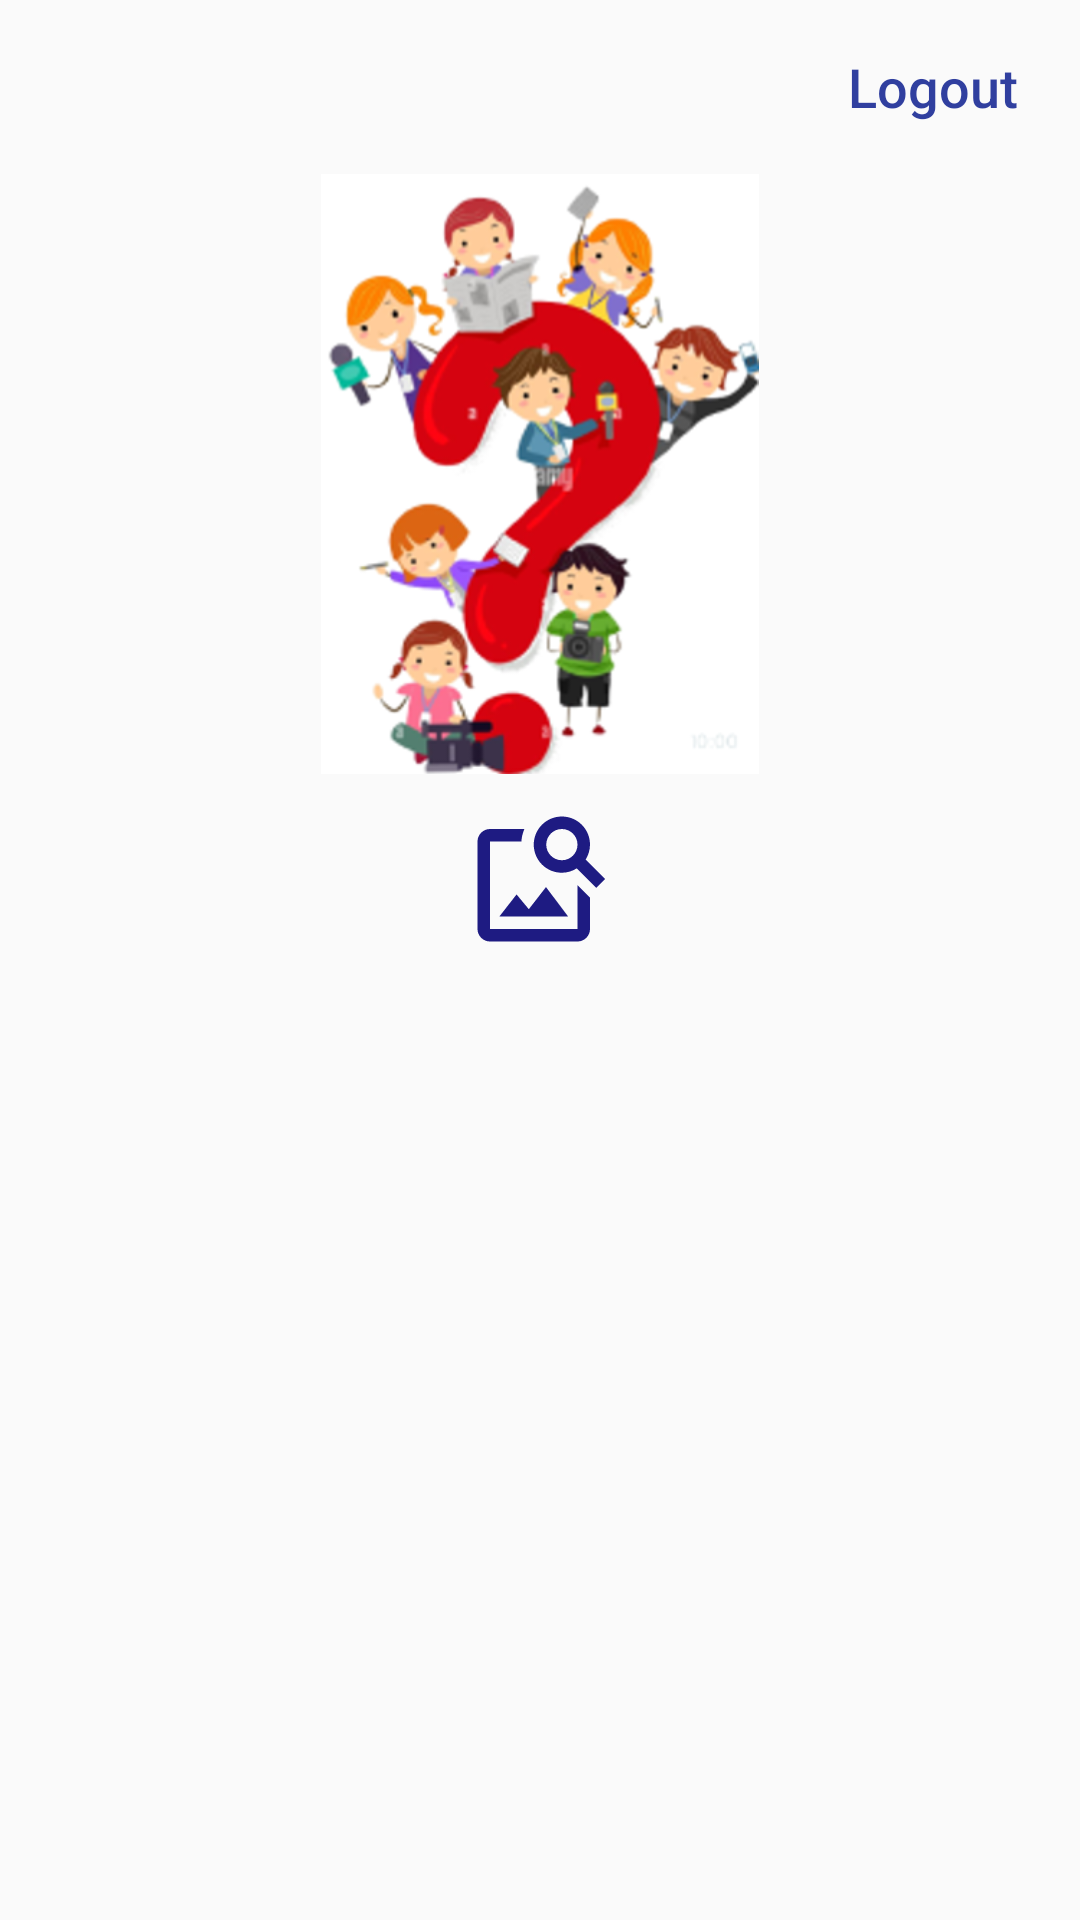

Write the Android layout XML for this screen, with the resource values it uses.
<!-- AndroidManifest.xml: application theme Theme.RecognizingObjects -->
<!-- res/layout/activity_user_page.xml -->
<?xml version="1.0" encoding="utf-8"?>
<LinearLayout xmlns:android="http://schemas.android.com/apk/res/android"
    xmlns:app="http://schemas.android.com/apk/res-auto"
    xmlns:tools="http://schemas.android.com/tools"
    android:layout_width="match_parent"
    android:layout_height="match_parent"
android:gravity="center_horizontal"
    android:orientation="vertical"
    tools:context=".UserPage">
    <Button
        android:id="@+id/exit"
        android:layout_width="wrap_content"
        android:layout_height="wrap_content"
        android:drawableLeft="@drawable/logout"
        android:background="@drawable/box_2"
        android:padding="5dp"
        android:textAllCaps="false"
        android:text="Logout"
        android:textColor="#303F9F"
        android:layout_marginBottom="10dp"
        android:layout_gravity="end"
        android:layout_margin="5dp"
        android:textSize="18dp" />
    <ImageView
        android:id="@+id/image_view"
        android:layout_width="match_parent"
        android:layout_height="200dp"
        android:adjustViewBounds="true"
        android:scaleType="fitCenter"
        android:layout_marginHorizontal="25dp"
        android:src="@drawable/logo"/>
    <ImageButton
        android:id="@+id/start_camera"
        android:layout_width="match_parent"
        android:layout_height="70dp"
        android:layout_marginHorizontal="50dp"
        android:src="@drawable/ic_baseline_image_search_24"
        android:background="@drawable/box_2"
        android:textAllCaps="false"
        android:textColor="#303F9F"
        android:layout_marginBottom="10dp"
        android:textSize="20dp" />

<LinearLayout
    android:visibility="gone"

    android:id="@+id/lin1"
    android:layout_width="match_parent"
    android:layout_height="90dp"
    android:layout_margin="5dp"
    android:gravity="center"
    android:background="@drawable/box_2"
    android:orientation="vertical">
    <TextView
        android:id="@+id/item1"
        android:layout_width="wrap_content"
        android:layout_height="wrap_content"
        android:text="Chair"
        android:textSize="20sp"
        android:padding="10dp"
        android:textColor="@color/black"
        android:textStyle="bold"
        />
   <LinearLayout
       android:layout_width="match_parent"
       android:layout_height="wrap_content"
       android:layout_gravity="center"
       android:gravity="center"
       android:orientation="horizontal">
       <ImageButton
           android:id="@+id/voice1"
           android:layout_width="wrap_content"
           android:layout_height="wrap_content"
           android:src="@drawable/ic_baseline_keyboard_voice_24"
           android:background="@drawable/box_2"
           android:padding="10dp"
           android:textAllCaps="false"
           android:textColor="#303F9F"
           android:textSize="20dp" />
       <ImageButton
           android:id="@+id/vid1"
           android:layout_width="wrap_content"
           android:layout_height="wrap_content"
           android:src="@drawable/ic_baseline_video_library_24"
           android:background="@drawable/box_2"
           android:padding="10dp"
           android:layout_marginHorizontal="10dp"
           android:textAllCaps="false"
           android:textColor="#303F9F"
           android:textSize="20dp" />
   </LinearLayout>

</LinearLayout>
    <LinearLayout
        android:visibility="gone"

        android:id="@+id/lin2"
        android:layout_width="match_parent"
        android:layout_height="90dp"
        android:layout_margin="5dp"
        android:gravity="center"
        android:background="@drawable/box_2"
        android:orientation="vertical">
        <TextView
            android:id="@+id/item2"
            android:layout_width="wrap_content"
            android:layout_height="wrap_content"
            android:text="Chair"
            android:textSize="20sp"
            android:padding="10dp"
            android:textColor="@color/black"
            android:textStyle="bold"
            />
        <LinearLayout
            android:layout_width="match_parent"
            android:layout_height="wrap_content"
            android:layout_gravity="center"
            android:gravity="center"
            android:orientation="horizontal">
            <ImageButton
                android:id="@+id/voice2"
                android:layout_width="wrap_content"
                android:layout_height="wrap_content"
                android:src="@drawable/ic_baseline_keyboard_voice_24"
                android:background="@drawable/box_2"
                android:padding="10dp"
                android:textAllCaps="false"
                android:textColor="#303F9F"
                android:textSize="20dp" />
            <ImageButton
                android:id="@+id/vid2"
                android:layout_width="wrap_content"
                android:layout_height="wrap_content"
                android:src="@drawable/ic_baseline_video_library_24"
                android:background="@drawable/box_2"
                android:padding="10dp"
                android:layout_marginHorizontal="10dp"
                android:textAllCaps="false"
                android:textColor="#303F9F"
                android:textSize="20dp" />
        </LinearLayout>
    </LinearLayout>
</LinearLayout>
<!-- resources referenced by this layout -->
<resources>
  <!-- drawable ic_baseline_image_search_24 (drawable) -->
  <vector android:height="50dp" android:tint="#1E1B82"
      android:viewportHeight="24" android:viewportWidth="24"
      android:width="50dp" xmlns:android="http://schemas.android.com/apk/res/android">
      <path android:fillColor="@android:color/white" android:pathData="M18,13v7L4,20L4,6h5.02c0.05,-0.71 0.22,-1.38 0.48,-2L4,4c-1.1,0 -2,0.9 -2,2v14c0,1.1 0.9,2 2,2h14c1.1,0 2,-0.9 2,-2v-5l-2,-2zM16.5,18h-11l2.75,-3.53 1.96,2.36 2.75,-3.54zM19.3,8.89c0.44,-0.7 0.7,-1.51 0.7,-2.39C20,4.01 17.99,2 15.5,2S11,4.01 11,6.5s2.01,4.5 4.49,4.5c0.88,0 1.7,-0.26 2.39,-0.7L21,13.42 22.42,12 19.3,8.89zM15.5,9C14.12,9 13,7.88 13,6.5S14.12,4 15.5,4 18,5.12 18,6.5 16.88,9 15.5,9z"/>
  </vector>
  <!-- drawable ic_baseline_keyboard_voice_24 (drawable) -->
  <vector android:height="40dp" android:tint="#B81065"
      android:viewportHeight="24" android:viewportWidth="24"
      android:width="40dp" xmlns:android="http://schemas.android.com/apk/res/android">
      <path android:fillColor="@android:color/white" android:pathData="M12,15c1.66,0 2.99,-1.34 2.99,-3L15,6c0,-1.66 -1.34,-3 -3,-3S9,4.34 9,6v6c0,1.66 1.34,3 3,3zM17.3,12c0,3 -2.54,5.1 -5.3,5.1S6.7,15 6.7,12L5,12c0,3.42 2.72,6.23 6,6.72L11,22h2v-3.28c3.28,-0.48 6,-3.3 6,-6.72h-1.7z"/>
  </vector>
  <!-- drawable ic_baseline_video_library_24 (drawable) -->
  <vector android:height="40dp" android:tint="#B81065"
      android:viewportHeight="24" android:viewportWidth="24"
      android:width="40dp" xmlns:android="http://schemas.android.com/apk/res/android">
      <path android:fillColor="@android:color/white" android:pathData="M4,6L2,6v14c0,1.1 0.9,2 2,2h14v-2L4,20L4,6zM20,2L8,2c-1.1,0 -2,0.9 -2,2v12c0,1.1 0.9,2 2,2h12c1.1,0 2,-0.9 2,-2L22,4c0,-1.1 -0.9,-2 -2,-2zM12,14.5v-9l6,4.5 -6,4.5z"/>
  </vector>
  <!-- drawable logo: png bitmap (drawable, 139140 bytes) -->
  <style name="Theme.RecognizingObjects" parent="Theme.AppCompat.DayNight.NoActionBar">
          
          <item name="colorPrimary">@color/purple_500</item>
          <item name="colorPrimaryVariant">@color/purple_700</item>
          <item name="colorOnPrimary">@color/white</item>
          
          <item name="colorSecondary">@color/teal_200</item>
          <item name="colorSecondaryVariant">@color/teal_700</item>
          <item name="colorOnSecondary">@color/black</item>
          
          <item name="android:statusBarColor">?attr/colorPrimaryVariant</item>
          
      </style>
  <!-- not gathered from this repository: default colours our renderer supplied (Android Studio template values) -->
  <color name="purple_500">#FF6200EE</color>
  <color name="purple_700">#FF3700B3</color>
  <color name="teal_200">#FF03DAC5</color>
  <color name="teal_700">#FF018786</color>
  <color name="black">#FF000000</color>
  <color name="white">#FFFFFFFF</color>
</resources>
